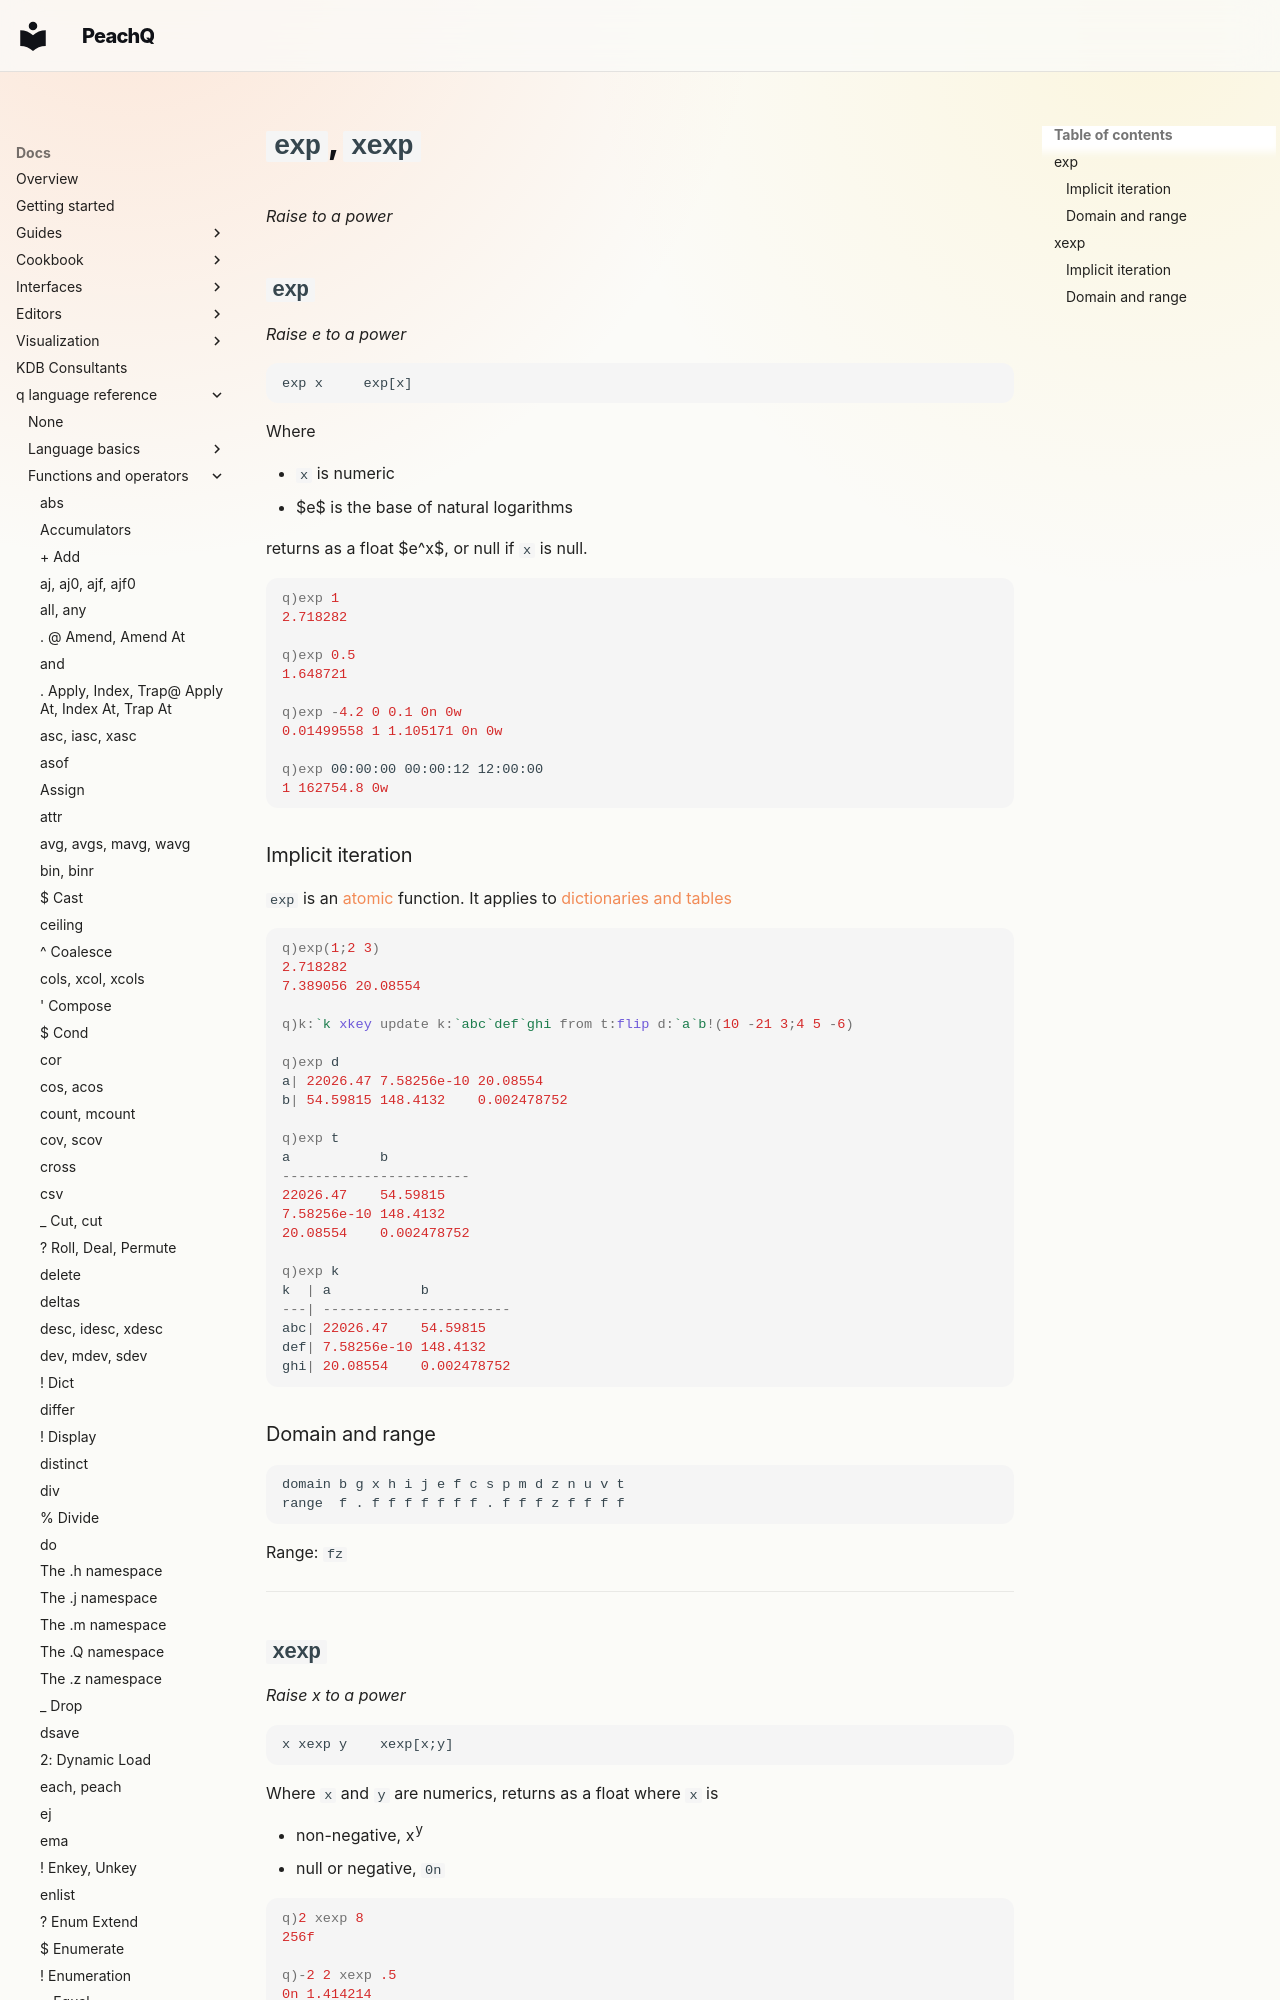

repository: peachq-org/peachq-website · page: docs/ref/exp/index.html · generator: mkdocs

---
title: exp, xexp – raise to a power | Reference | kdb+ and q documentation
description: exp and xexp are q keywords. exp raises e to the power of its argument; xexp raises its left argument to the power of its right.
author: KX Systems, Inc., a subsidiary of KX Software Limited
---
# `exp`, `xexp`

_Raise to a power_

## `exp`

_Raise e to a power_

```syntax
exp x     exp[x]
```

Where

- `x` is numeric
- $e$ is the base of natural logarithms

returns as a float $e^x$, or null if `x` is null.

```q
q)exp 1
2.718282

q)exp 0.5
1.648721

q)exp -4.2 0 0.1 0n 0w
0.01499558 1 1.105171 0n 0w

q)exp 00:00:00 00:00:12 12:00:00
1 162754.8 0w
```

<!--
`exp` is a [multithreaded primitive](../kb/mt-primitives.md).
-->
